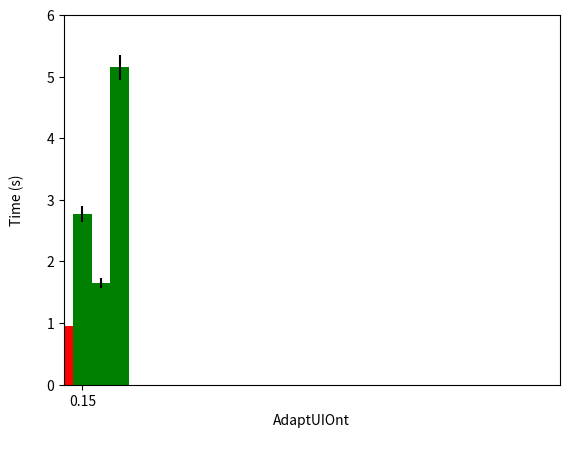

This figure's Python source: (Note: this script raises an exception after producing the figure.)
#!/usr/bin/env python
import matplotlib
matplotlib.rcParams['legend.fancybox'] = True
import matplotlib.pyplot as plt
import numpy as np


#define some data
x = [1, 2, 3, 4]
pc_mean = [0.946] 
s3mini_mean = [2.764] 
s3_mean = [1.649] 
nexus10_mean = [5.147] 

#error data
pc_error = [0.017]
s3mini_error = [0.127]
s3_error = [0.076]
nexus10_error = [0.205]

ind = np.arange(1)  # the x locations for the groups
width = 0.15        # the width of the bars

fig, ax = plt.subplots()
#plot data
rects1 = ax.bar(ind, pc_mean, width, color='r', yerr=pc_error)
rects2 = ax.bar(ind+width, s3mini_mean, width, color='g', yerr=s3mini_error)
rects3 = ax.bar(ind+width+width, s3_mean, width, color='g', yerr=s3_error)
rects4 = ax.bar(ind+width+width+width, nexus10_mean, width, color='g', yerr=nexus10_error)

#configure  X axes
plt.xlim(0, 4)
plt.xticks(ind+width)

#configure  Y axes
plt.ylim(0.0, 6.0)
plt.yticks([0, 1, 2, 3, 4, 5, 6])

#labels
plt.ylabel('Time (s)' + '\n')
plt.xlabel('AdaptUIOnt' + '\n')

#title
#plt.title('Resulting means by increasing the number of ABox axioms using Pellet and Pellet4Android' + '\n')

#ax.set_xticklabels( ('PC', 'SIII Mini', 'SIII', 'Nexus 10') )
ax.set_xticklabels( ('a', 'b', 'c', 'd') )
ax.legend((rects1[0], rects2[0]), ('Pellet', 'Pellet4Android'), loc='center left', bbox_to_anchor=(0.5, 1.05), fancybox=True, shadow=True)

def autolabel(rects):
    # attach some text labels
    for rect in rects:
        height = rect.get_height()
        ax.text(rect.get_x()+rect.get_width()/2., 1.05*height, '%d'%int(height),
                ha='center', va='bottom')

autolabel(rects1)
autolabel(rects2)
autolabel(rects3)
autolabel(rects4)
'''
for t, a in zip(x, pc_mean):
    plt.plot([t], [a], 'b',)
    plt.annotate(round(a, 3), xy=(t, a), xytext=(t + 0.01, a + 0.01), color='black')

for t, a in zip(x, s3mini_mean):
    plt.plot([t], [a], 'b',)
    plt.annotate(round(a, 3), xy=(t, a), xytext=(t + 0.01, a + 0.01), color='black')

for t, a in zip(x, s3_mean):
    plt.plot([t], [a], 'b',)
    plt.annotate(round(a, 3), xy=(t, a), xytext=(t + 0.01, a + 0.01), color='black')

for t, a in zip(x, nexus10_mean):
    plt.plot([t], [a], 'b',)
    plt.annotate(round(a, 3), xy=(t, a), xytext=(t + 0.01, a + 0.01), color='black')
'''

#save plot
plt.savefig('pellet_default.pdf')

plt.show()
